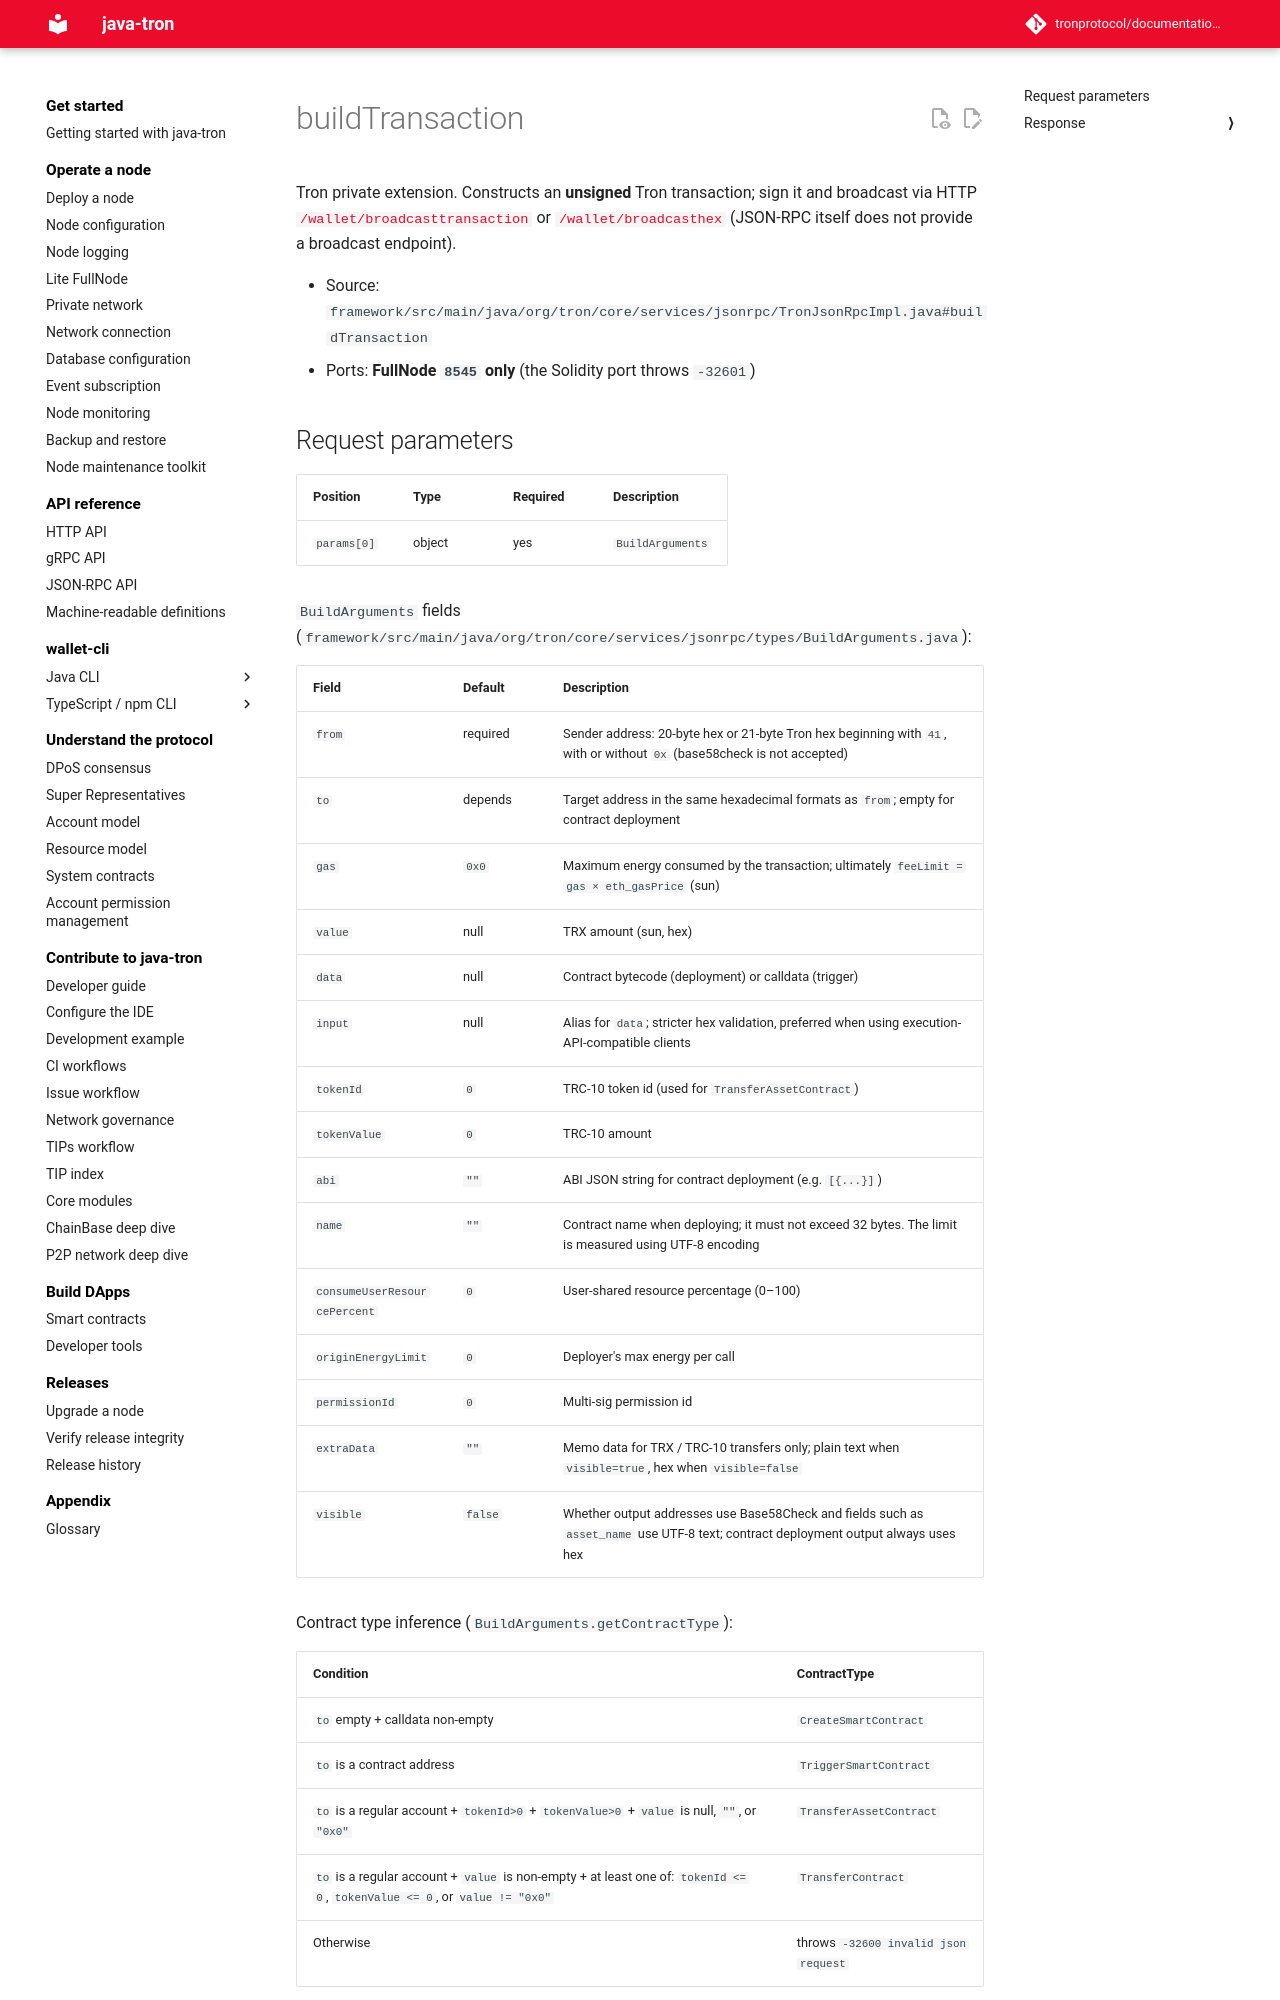

repository: tronprotocol/documentation-en · page: api/json-rpc/tx-build/buildTransaction/index.html · generator: mkdocs

# buildTransaction

Tron private extension. Constructs an **unsigned** Tron transaction; sign it and broadcast via HTTP [`/wallet/broadcasttransaction`](../../http/tx-build-and-broadcast/broadcasttransaction.md) or [`/wallet/broadcasthex`](../../http/tx-build-and-broadcast/broadcasthex.md) (JSON-RPC itself does not provide a broadcast endpoint).

- Source: `framework/src/main/java/org/tron/core/services/jsonrpc/TronJsonRpcImpl.java#buildTransaction`
- Ports: **FullNode `8545` only** (the Solidity port throws `-32601`)
